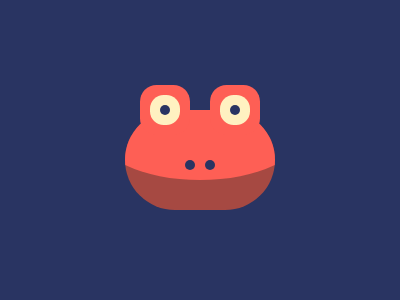

Here is a drawing made with CSS. Write the source that renders it.

<div class="head-dark">
  <div class="head-light"></div>
</div>
<div class="eye left-eye"></div>
<div class="eye right-eye"></div>
<div class="nostril left-nostril"></div>
<div class="nostril right-nostril"></div>

<style>

  body {
    display: flex;
    justify-content: center;
    background: #293462;
  }

  .head-dark {
    position: absolute;
    display: flex;
    justify-content: center;
    top: 110px;
    width: 150px;
    height: 100px;
    background: #a64942;
    border-radius: 50px;
    overflow: hidden;
  }

  .eye,
  .nostril {
    position: absolute;
    width: 10px;
    height: 10px;
    border-radius: 100%;
    background: #293462;
  }

  .eye {
    box-shadow: 0 0 0 10px #fff1c1, 0 0 0 20px #fe5f55;
    top: 105px;
  }

  .left-eye {
    left: 160px;
  }

  .right-eye {
    right: 160px;
  }

  .nostril {
    top: 160px;
  }

  .left-nostril {
    left: 185px;
  }

  .right-nostril {
    right: 185px;
  }

  .head-light {
    position: absolute;
    width: 210px;
    height: 100px;
    top: -30px;
    background: #fe5f55;
    border-radius: 50%;
  }

</style>
